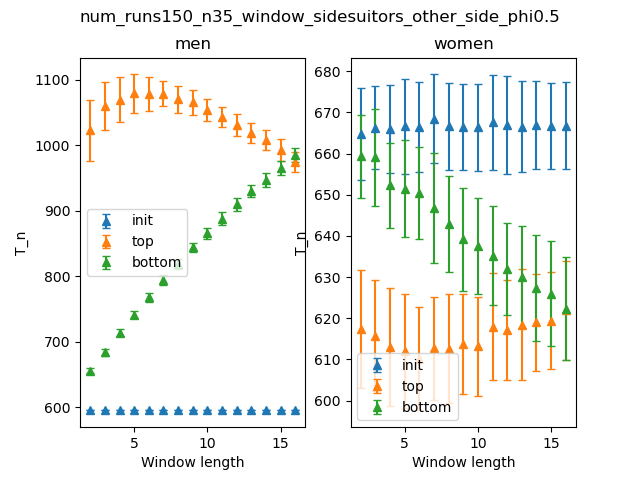

The table this chart was drawn from, first rows:
Window length, initmen_mean, initmen_stdev, topmen_mean, topmen_stdev, bottommen_mean, bottommen_stdev, initwomen_mean, initwomen_stdev, topwomen_mean, topwomen_stdev, bottomwomen_mean, bottomwomen_stdev
2, 595, 0.0, 1023, 46.14, 655.7, 4.269, 664.8, 11.15, 617.5, 14.38, 659.4, 10.09
3, 595, 0.0, 1060, 36.94, 684.1, 5.31, 666.3, 10, 615.8, 13.45, 659.1, 11.72
4, 595, 0.0, 1070, 34.43, 713.8, 5.395, 666, 10.71, 613.1, 14.37, 652.3, 10.3
5, 595, 0.0, 1079, 29.17, 741.5, 5.563, 666.7, 11.53, 612, 13.86, 651.5, 11.71
6, 595, 0.0, 1078, 26.1, 767.7, 6.566, 666.5, 11, 610.2, 12.55, 650.5, 11.16
7, 595, 0.0, 1079, 19.12, 793.8, 7.493, 668.5, 10.73, 612.7, 12.49, 646.7, 13.31
8, 595, 0.0, 1071, 20.53, 818.3, 7.715, 666.6, 10.5, 612.6, 13.22, 642.9, 11.74
9, 595, 0.0, 1066, 18.82, 844.2, 7.305, 666.5, 10.44, 613.7, 12.09, 639.2, 12.48
10, 595, 0.0, 1054, 16.59, 865.6, 8.475, 666.3, 10.49, 613.2, 12.06, 637.5, 11.63
11, 595, 0.0, 1043, 15.35, 888.1, 9.316, 667.6, 11.47, 617.9, 13.02, 635.2, 12.01
12, 595, 0.0, 1031, 17.14, 909.9, 9.83, 666.8, 11.87, 617.1, 12.16, 632, 11.21
13, 595, 0.0, 1019, 15.25, 930.8, 9.278, 666.6, 11.05, 618.4, 13.43, 630, 12.35
14, 595, 0.0, 1008, 15.71, 946.9, 11.11, 667, 10.72, 619.1, 11.8, 627.3, 12.77
15, 595, 0.0, 993, 16.89, 965.2, 11.03, 666.7, 10.44, 619.4, 11.78, 625.9, 12.7
16, 595, 0.0, 975.1, 15.29, 984.7, 10.87, 666.8, 10.61, 621.9, 12.06, 622.3, 12.45
